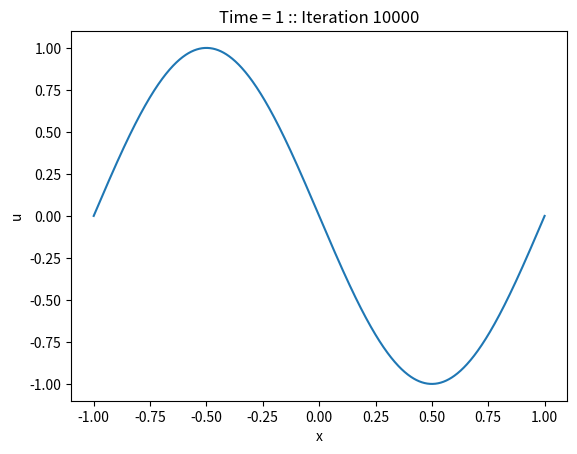
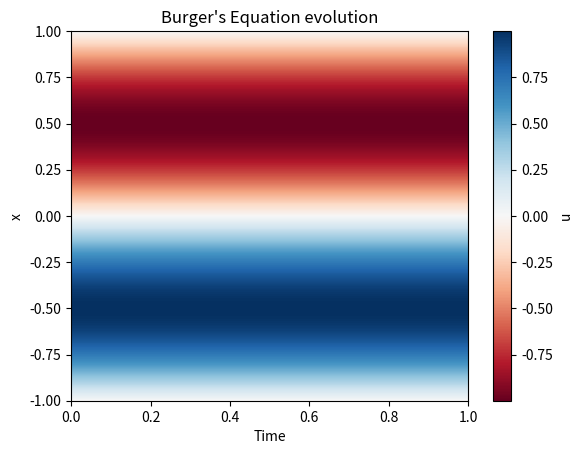
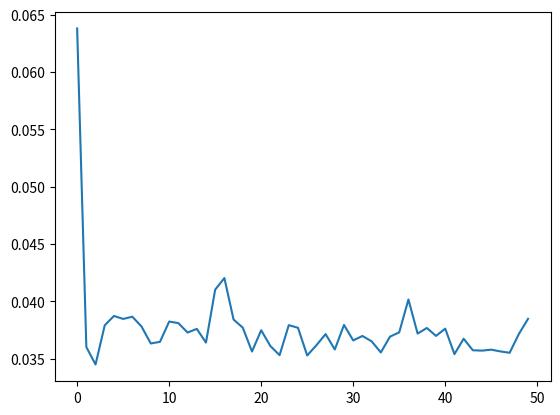

Here is the Python script that generated these plots, in order:
import numpy as np
import matplotlib.pyplot as plt
import time
import copy

class ModelData(object):
    """
    Input/output data for the neural network because the example NN code shown in class had the same structure
    Usage: obj = ModelData(x,y)
    """

    def __init__(self, x, y):
        self.x = x
        self.y = y

class BurgerSolver(object):
    def __init__(self, n=1000, nu=0.1, tend=1, cfl=0.01):
        """
        Initialization of all parameters, solution arrays, and set the initial conditions
        Inputs: n :: Number of x points
                nu :: diffusion coefficient
                tend :: stop time
                cfl :: Courant factor controlling the timestep
        """
        self.L = 2.0
        self.n = n
        self.dx = self.L / self.n
        self.x = np.linspace(0, self.L, self.n) - self.L / 2  # Centered on zero
        self.nu = nu
        self.t = 0.0
        self.tend = tend
        self.dt = cfl * self.dx
        print(self.dt)
        self.Nt = int(self.tend / self.dt)
        self.u = np.empty((self.n, self.Nt + 1))
        self.dudx = np.zeros((self.n, self.Nt + 1))
        self.iter = 0
        self.seed = None

        # Initial conditions
        self.u[:, 0] = -np.sin(np.pi * self.x)

    def plot_one(self, iter=None, show=True, save=False):
        """
        Plot one solution at Iteration `iter`.  You can either `show` it or `save` it.
        Default is to plot the final solution.
        """
        if iter == None:
            iter = self.iter  # last iteration
        fig, ax = plt.subplots()
        ax.plot(self.x, self.u[:, iter])
        ax.set_xlabel("x")
        ax.set_ylabel("u")
        ax.set_title(f"Time = {self.t:.4g} :: Iteration {iter}")
        if save:
            plt.savefig(f"burger-iter{iter:05d}.png")
        if show:
            plt.show()

    def plot_evo(self, show=True, save=False):
        """
        Plot all solutions as a space-time diagram.  You can either `show` it or `save` it.
        """
        fig, ax = plt.subplots(1, 1)
        im = ax.imshow(
            self.u,
            origin="lower",
            cmap="RdBu",
            extent=[0, self.tend, -self.L / 2, self.L / 2],
            aspect="auto",
        )
        ax.set_xlabel("Time")
        ax.set_ylabel("x")
        fig.colorbar(im, label="u")
        ax.set_title(f"Burger's Equation evolution")
        if save:
            plt.savefig(f"burger-iter{self.iter:05d}.png")
        if show:
            plt.show()

    def solve(self, pbar=True, verbose=False):
        """
        Numeric solver for the Burger equation.
        """
        # Pre-compute some quantities
        dx_inv = 1 / self.dx
        dtdx = self.dt * dx_inv
        dtdx2 = self.dt * dx_inv * dx_inv
        du = np.empty(self.n)
        if pbar and not verbose:
            print(
                "0|"
                + "-" * 25
                + "|"
                + "-" * 25
                + "|"
                + "-" * 25
                + "|"
                + "-" * 25
                + "|100"
            )
        while self.t < self.tend:
            u = self.u[:, self.iter]  # Just for conciseness
            unew = u.copy()

            ### COMPLETE CODE HERE
            # FTUS solver.
            # self.u holds the solutions for all times.
            # u is the current solution.
            # unew is the future solution, which you need to compute with finite differencing.

            self.u[:, self.iter + 1] = unew

            # Use center differencing to compute du/dx from new solution.
            # du/dx boundaries are already zero, so only modify [1:-1]
            self.dudx[1:-1, self.iter + 1] = (unew[2:] - unew[:-2]) * dx_inv
            self.iter += 1
            self.t += self.dt
            if verbose:
                print(
                    f"Time = {self.t} seconds, mean/min/max = {unew.mean()} / {unew.min()} / {unew.max()}"
                )
            elif pbar:
                print("  " + "=" * int(self.iter / self.Nt * 100) + ">", end="\r")
            if self.iter == self.Nt:
                break

    def random_sample(self, N, seed=None):
        """
        Returns a ModelData object with random samples of u(x,t), x, t from our solution.
        Used in this notebook to train a neural network below.
        """
        if self.iter == 0:
            print("Calculation not performed yet. Returning nothing.")
            return None
        # Initialize RNG if not done already
        if self.seed == None:
            if seed != None:
                self.seed = seed
            else:
                self.seed = int(time.time())
            np.random.seed(self.seed)
        randx = np.random.randint(1, self.n - 1, size=N)
        randt = np.random.randint(0, self.Nt, size=N)
        input = np.array([self.x[randx], self.dt * randt])
        output = np.atleast_2d(self.u[randx, randt])
        obj = ModelData(input, output)
        return obj

bs = BurgerSolver(tend=1, n=1000, nu=0.01, cfl=0.05)
bs.solve()

bs.plot_one()

bs.plot_evo()

class NeuralNetwork(object):
    """
    A neural network class with a single hidden layer.
    """

    def __init__(
        self,
        solver,
        num_training_unique=1000,
        n_epochs=10,
        learning_rate=0.1,
        regularization_rate=0.05,
        hidden_layer_size=2,
    ):
        """
        Initialization routine for parameters, training data, and NN weights (matrices)
        Inputs:
        * solver :: PDE solver with a `random_sample` routine that returns a ModelData object.
                    In HW7, it'd be a BurgerSolver object after you solve the system.
        * num_training_unique :: Training dataset size
        * n_epochs :: Number of training epochs, each randomly selecting `num_training_unique` inputs
        * learning_rate :: Factor that softens the gradient descent during minimization
        * regularization_rate :: Factor that controls how much the PDE residual is weighted (if used) in the loss function
        * hidden_layer_size :: Number of nodes in the single hidden layer
        """

        self.solver = solver
        self.num_training_unique = num_training_unique
        self.n_epochs = n_epochs

        self.train_set = self.solver.random_sample(self.num_training_unique)
        self.normalize(set_limits=True)
        self.set_boundary_points()
        # learning rate
        self.eta = learning_rate
        self.lam = regularization_rate

        # we get the size of the layers from the length of the input
        # and output
        model = self.train_set

        # the number of nodes/neurons on the output layer
        self.m = model.y.shape[0]

        # the number of nodes/neurons on the input layer
        self.n = model.x.shape[0]

        # the number of nodes/neurons on the hidden layer
        self.k = hidden_layer_size

        # we will initialize the weights with Gaussian normal random
        # numbers centered on 0 with a width of 1/sqrt(n), where n is
        # the length of the input state

        # A is the set of weights between the hidden layer and output layer
        self.A = np.random.normal(0.0, 1.0 / np.sqrt(self.k), (self.m, self.k))

        # B is the set of weights between the input layer and hidden layer
        self.B = np.random.normal(0.0, 1.0 / np.sqrt(self.n), (self.k, self.n))

    def normalize(self, model=None, set_limits=False):
        """
        Training NNs typically work best when the inputs and outputs are normalized.
        """
        if set_limits:
            self.xmin = self.train_set.x.min(1)
            self.xmax = self.train_set.x.max(1)
            self.ymin = self.train_set.y.min()
            self.ymax = self.train_set.y.max()
        if model == None:
            self.train_set.x = (self.train_set.x - self.xmin[:, None]) / (
                self.xmax[:, None] - self.xmin[:, None]
            )
            self.train_set.y = (self.train_set.y - self.ymin) / (self.ymax - self.ymin)
        else:
            _model = copy.deepcopy(model)
            _model.x = (_model.x - self.xmin[:, None]) / (
                self.xmax[:, None] - self.xmin[:, None]
            )
            _model.y = (_model.y - self.ymin) / (self.ymax - self.ymin)
            return _model

    def denormalize(self, data):
        """
        This function is used when we need to remove the normalization factors when providing predictions.
        """
        data = data * (self.ymax - self.ymin) + self.ymin
        return data

    def set_activation(self, gtype="sigmoid"):
        if gtype not in ["sigmoid", "relu", "tanh", "leaky_relu"]:
            raise RuntimeError(f"Activation function {gtype} unknown.")
        self.gtype = gtype

    def g(self, p, type="sigmoid"):
        """
        our activation function that operates on the hidden layer.
        NOTE: AFAIK in this code, sigmoid is the only function that works in Burger's Equation for 1 hidden layer.
        """
        if self.gtype == "sigmoid":
            return 1.0 / (1.0 + np.exp(-p))
        elif self.gtype == "relu":
            return np.maximum(0, p)
        elif self.gtype == "leaky_relu":
            return np.maximum(0.1 * p, p)
        elif self.gtype == "tanh":
            return np.tanh(p)
        else:
            raise RuntimeError(f"Activation function {self.gtype} unknown.")

    def set_boundary_points(self, N=50):
        """
        Sets points for the initial and boundary conditions so we can use them in the loss function.
        """
        self.bc_x = np.linspace(self.xmin[0], self.xmax[0], N)
        self.bc_t = np.linspace(self.xmin[1], self.xmax[1], N)

        ###
        ### COMPLETE HERE.  Set the analytic functions that describe the initial and boundary conditions.
        ###
        self.initial_fn = lambda x: None
        self.boundary_fn = lambda x: None

    def return_ic_loss(self):
        """
        Returns the mean squared error between the predictions and analytic initial condition.
        """
        ###
        ### COMPLETE HERE.
        ###
        return 0.0

    def return_bc_loss(self):
        """
        Returns the mean squared error between the predictions and analytic boundary condition.
        """
        ###
        ### COMPLETE HERE.
        ###
        return 0.0

    def return_deriv(self, x0, t0, dx=1e-3, dt=1e-3):
        """
        Given a (x,t) value, this function retuns the following partial derivatives so we can compute the residual from Burger's Equation.
        Inputs:
        * x0 :: position to evaluate derivatives
        * t0 :: time to evaluate derivatives
        * dx :: distance between adjacent points when computing spatial derivatives
        * dt :: time between adjacent points when computing time derivatives

        Returns:
        * u_t :: du/dt
        * u_x :: du/dx
        * u_xx :: d^2 u/dx^2
        """
        ###
        ### COMPLETE HERE
        ###
        # Use the NN to predict the u-values at nearby points and use central differencing to compute all the needed derivatives

        return 0.0, 0.0, 0.0

    def return_res_loss(self, u, x, t):
        """
        Returns residual from Burger's equation: u_t + u*u_x - nu*u_xx = 0
        """
        u_t, u_x, u_xx = self.return_deriv(x, t)
        res = u_t + u * u_x - self.eta * u_xx
        return np.atleast_2d(res)

    def set_loss_function(self, fn=None, method="exact"):
        if fn is not None:
            self.loss = fn
        else:
            if method == "exact":
                self.loss = lambda x, y, z: z - y
            # Add your methods here or assign a function
            elif method == "exact+initial":
                self.loss = lambda x, y, z: z - y + self.return_ic_loss()
            elif method == "exact+initial+boundary":
                self.loss = (
                    lambda x, y, z: z - y
                    + self.return_ic_loss()
                    + self.return_bc_loss()
                )
            elif method == "res+initial+boundary":
                self.loss = (
                    lambda x, y, z: z - y
                    + self.lam * self.return_res_loss(y[0], x[0], x[1])
                    + self.return_ic_loss()
                    + self.return_bc_loss()
                )
            else:
                raise RuntimeError(f"Method {method} not recognized.")

    def train(self):
        """
        Train the neural network by doing gradient descent with back
        propagation to set the matrix elements in B (the weights
        between the input and hidden layer) and A (the weights between
        the hidden layer and output layer)
        """
        all_loss = []
        print(
            "0|" + "-" * 25 + "|" + "-" * 25 + "|" + "-" * 25 + "|" + "-" * 25 + "|100"
        )
        for iepoch in range(self.n_epochs):
            # print(f"epoch {i+1} of {self.n_epochs}")
            loss = 0.0
            for _ in range(self.num_training_unique):
                ii = np.random.randint(0, self.num_training_unique)

                # Convert into 1D
                x = self.train_set.x[:, ii].reshape(self.n, 1)
                y = self.train_set.y[:, ii].reshape(self.m, 1)

                z_tilde = self.g(self.B @ x)
                z = self.g(self.A @ z_tilde)

                e = self.loss(x, y, z)
                loss += (e**2).sum()
                if np.isinf(loss):
                    raise RuntimeError(
                        f"Infinite loss function. Epoch {iepoch}, e = {e}, x,y = {x},{y}"
                    )
                e_tilde = self.A.T @ e

                dA = -2 * self.eta * e * z * (1 - z) @ z_tilde.T
                dB = -2 * self.eta * e_tilde * z_tilde * (1 - z_tilde) @ x.T

                self.A[:, :] += dA
                self.B[:, :] += dB

            print("  " + "=" * int(iepoch / self.n_epochs * 100) + ">", end="\r")
            all_loss.append(loss)
        return np.array(all_loss) / self.num_training_unique

    def predict(self, model):
        """predict the outcome using our trained matrix A"""
        nmodel = self.normalize(model=model)
        y = self.g(self.A @ (self.g(self.B @ nmodel.x)))
        return self.denormalize(y)

nn = NeuralNetwork(
    bs, num_training_unique=2000, n_epochs=50, hidden_layer_size=40, learning_rate=0.1
)

nn.set_activation("sigmoid")
nn.set_loss_function(method="exact")

loss = nn.train()

plt.plot(loss)
plt.show()
